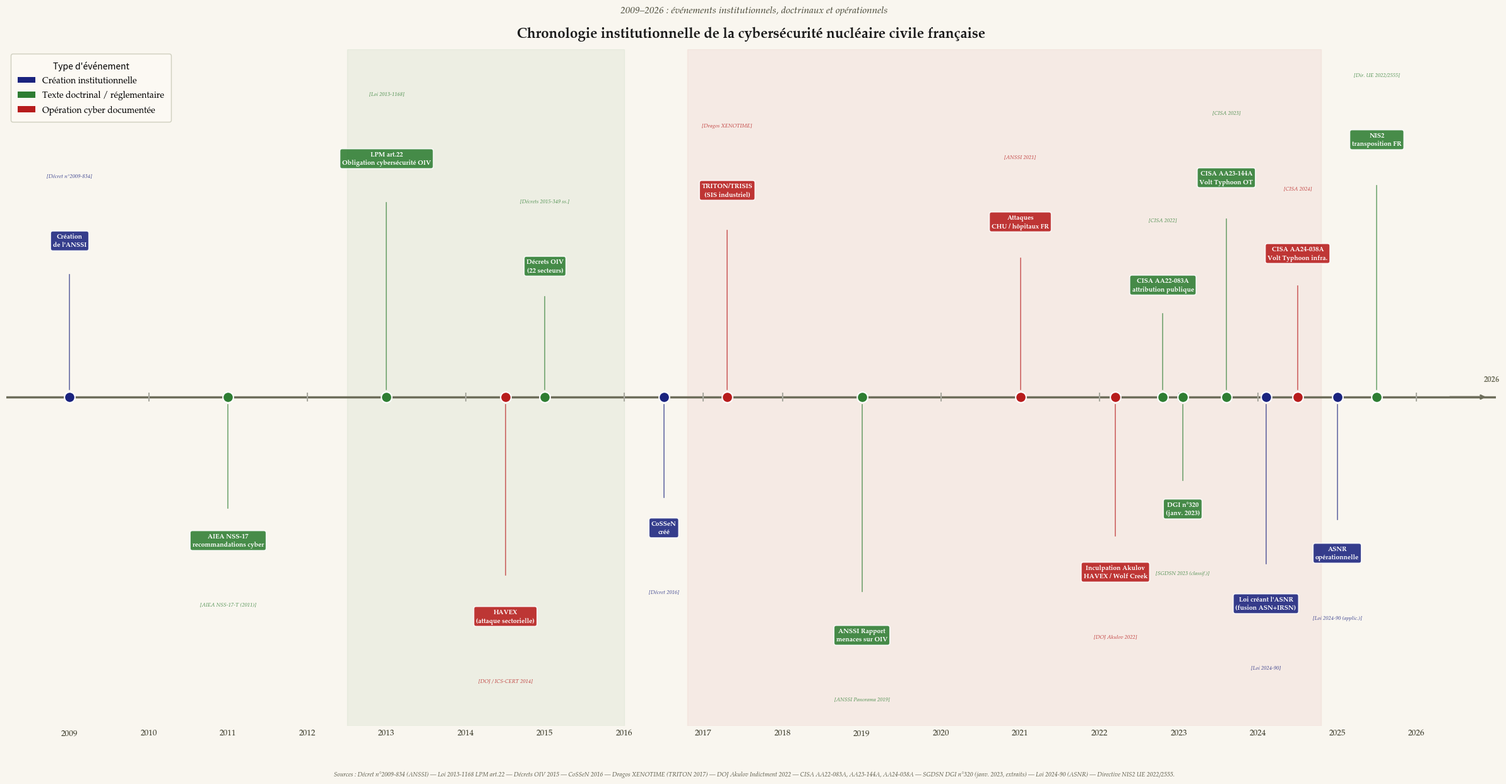

This chart was generated by the following Python code: (Note: this script raises an exception after producing the figure.)
"""
Figure 6 — Chronologie institutionnelle cyber-nucléaire française
Timeline horizontale 2009–2026
Couleur par type : doctrine / institution / opération
"""
import numpy as np
import matplotlib
matplotlib.use('Agg')
import matplotlib.pyplot as plt
import matplotlib.patches as mpatches
import matplotlib.lines as mlines

BG_COLOR = '#F9F6EF'

# ─────────────────────────────────────────────
# PALETTE
# ─────────────────────────────────────────────
COLORS = {
    'institution': '#1A237E',   # bleu marine
    'doctrine':    '#2E7D32',   # vert foncé
    'opération':   '#B71C1C',   # rouge foncé
}
MARKER_SIZE = 12

# ─────────────────────────────────────────────
# ÉVÉNEMENTS (année, label, type, court)
# ─────────────────────────────────────────────
EVENTS = [
    # (année, label multiline, type, source courte)
    (2009.0,
     'Création\nde l\'ANSSI',
     'institution',
     'Décret n°2009-834'),

    (2011.0,
     'AIEA NSS-17\nrecommandations cyber',
     'doctrine',
     'AIEA NSS-17-T (2011)'),

    (2013.0,
     'LPM art.22\nObligation cybersécurité OIV',
     'doctrine',
     'Loi 2013-1168'),

    (2014.5,
     'HAVEX\n(attaque sectorielle)',
     'opération',
     'DOJ / ICS-CERT 2014'),

    (2015.0,
     'Décrets OIV\n(22 secteurs)',
     'doctrine',
     'Décrets 2015-349 ss.'),

    (2016.5,
     'CoSSeN\ncréé',
     'institution',
     'Décret 2016'),

    (2017.3,
     'TRITON/TRISIS\n(SIS industriel)',
     'opération',
     'Dragos XENOTIME'),

    (2019.0,
     'ANSSI Rapport\nmenaces sur OIV',
     'doctrine',
     'ANSSI Panorama 2019'),

    (2021.0,
     'Attaques\nCHU / hôpitaux FR',
     'opération',
     'ANSSI 2021'),

    (2022.2,
     'Inculpation Akulov\nHAVEX / Wolf Creek',
     'opération',
     'DOJ Akulov 2022'),

    (2022.8,
     'CISA AA22-083A\nattribution publique',
     'doctrine',
     'CISA 2022'),

    (2023.05,
     'DGI n°320\n(janv. 2023)',
     'doctrine',
     'SGDSN 2023 (classif.)'),

    (2023.6,
     'CISA AA23-144A\nVolt Typhoon OT',
     'doctrine',
     'CISA 2023'),

    (2024.1,
     'Loi créant l\'ASNR\n(fusion ASN+IRSN)',
     'institution',
     'Loi 2024-90'),

    (2024.5,
     'CISA AA24-038A\nVolt Typhoon infra.',
     'opération',
     'CISA 2024'),

    (2025.0,
     'ASNR\nopérationnelle',
     'institution',
     'Loi 2024-90 (applic.)'),

    (2025.5,
     'NIS2\ntransposition FR',
     'doctrine',
     'Dir. UE 2022/2555'),
]

# ─────────────────────────────────────────────
# ALTERNANCE haut / bas pour éviter les superpositions
# ─────────────────────────────────────────────
# Tri par année
EVENTS.sort(key=lambda e: e[0])

# Assignation des niveaux de façon à éviter les collisions temporelles
# On assigne manuellement selon densité
LEVELS = {
    2009.0:  2.2,
    2011.0: -2.0,
    2013.0:  3.5,
    2014.5: -3.2,
    2015.0:  1.8,
    2016.5: -1.8,
    2017.3:  3.0,
    2019.0: -3.5,
    2021.0:  2.5,
    2022.2: -2.5,
    2022.8:  1.5,
    2023.05:-1.5,
    2023.6:  3.2,
    2024.1: -3.0,
    2024.5:  2.0,
    2025.0: -2.2,
    2025.5:  3.8,
}

# ─────────────────────────────────────────────
# FIGURE
# ─────────────────────────────────────────────
fig, ax = plt.subplots(figsize=(24, 13))
fig.patch.set_facecolor(BG_COLOR)
ax.set_facecolor(BG_COLOR)

# Ligne temporelle principale
ax.axhline(0, color='#6D6D5A', lw=2.5, zorder=2)
ax.set_xlim(2008.2, 2027.0)
ax.set_ylim(-5.2, 5.5)

# Bandes de fond par type
# Fond léger pour la plage 2013-2015 (cadrage réglementaire)
ax.axvspan(2012.5, 2016.0, alpha=0.06, color='#2E7D32', zorder=0,
           label='_nolegend_')
# Fond pour la vague offensive 2017-2024
ax.axvspan(2016.8, 2024.8, alpha=0.05, color='#B71C1C', zorder=0,
           label='_nolegend_')

# Années sur l'axe X
for yr in range(2009, 2027):
    ax.plot(yr, 0, '|', color='#AAAAA0', ms=10, mew=1.5, zorder=3)
ax.set_xticks(range(2009, 2027))
ax.set_xticklabels(
    [str(y) for y in range(2009, 2027)],
    fontsize=9.5, fontfamily='P052', color='#333322',
    rotation=0,
)
ax.tick_params(axis='x', length=0, pad=4)

# ─────────────────────────────────────────────
# TRACÉ DES ÉVÉNEMENTS
# ─────────────────────────────────────────────
for (yr, label, etype, source) in EVENTS:
    lvl = LEVELS.get(yr, 2.0)
    clr = COLORS[etype]

    # Tige
    y_start = 0.12 if lvl > 0 else -0.12
    ax.plot([yr, yr], [y_start, lvl * 0.88], color=clr, lw=1.2,
            alpha=0.65, zorder=3)

    # Marqueur
    ax.plot(yr, 0, 'o', color=clr, ms=MARKER_SIZE,
            zorder=6, mew=1.5, mec='white')

    # Boîte étiquette
    bbox_style = dict(
        boxstyle='round,pad=0.35',
        facecolor=clr,
        alpha=0.88,
        edgecolor='white',
        linewidth=1.2,
    )
    va = 'bottom' if lvl > 0 else 'top'
    y_text = lvl + (0.15 if lvl > 0 else -0.15)

    ax.text(
        yr, y_text, label,
        ha='center', va=va,
        fontsize=7.5, fontfamily='P052', fontweight='bold',
        color='white',
        multialignment='center',
        linespacing=1.3,
        bbox=bbox_style,
        zorder=7,
    )

    # Source en dessous de la boîte
    y_src = lvl + (0.65 if lvl > 0 else -0.65)
    # Calcul approx de la hauteur de la boîte (nb lignes * hauteur)
    n_lines = label.count('\n') + 1
    box_h = n_lines * 0.55
    y_src = y_text + (box_h if lvl > 0 else -box_h)

    ax.text(
        yr, y_src, f'[{source}]',
        ha='center', va=va,
        fontsize=6.2, fontfamily='P052', style='italic',
        color=clr, alpha=0.85,
        zorder=7,
    )

# Flèche de fin
ax.annotate(
    '', xy=(2026.9, 0), xytext=(2026.4, 0),
    arrowprops=dict(arrowstyle='->', color='#6D6D5A', lw=2.0),
    zorder=5,
)
ax.text(2026.85, 0.25, '2026', fontsize=9, fontfamily='P052',
        color='#6D6D5A', fontweight='bold')

# ─────────────────────────────────────────────
# LÉGENDE
# ─────────────────────────────────────────────
legend_h = [
    mpatches.Patch(facecolor=COLORS['institution'], label='Création institutionnelle'),
    mpatches.Patch(facecolor=COLORS['doctrine'],    label='Texte doctrinal / réglementaire'),
    mpatches.Patch(facecolor=COLORS['opération'],   label='Opération cyber documentée'),
]
ax.legend(
    handles=legend_h,
    title='Type d\'événement',
    title_fontsize=10,
    fontsize=9.5,
    loc='upper left',
    bbox_to_anchor=(0.0, 1.0),
    framealpha=0.93,
    edgecolor='#CCCCBB',
    facecolor='#FDFAF4',
    borderpad=0.8,
    labelspacing=0.6,
    prop={'family': 'P052'},
)

# Axe Y invisible (nettoyé)
ax.spines['top'].set_visible(False)
ax.spines['right'].set_visible(False)
ax.spines['left'].set_visible(False)
ax.spines['bottom'].set_visible(False)
ax.set_yticks([])

# ─────────────────────────────────────────────
# TITRE & NOTES
# ─────────────────────────────────────────────
ax.set_title(
    'Chronologie institutionnelle de la cybersécurité nucléaire civile française',
    fontsize=16, fontfamily='P052', fontweight='bold',
    color='#1A1A1A', pad=14,
)
fig.text(
    0.5, 0.935,
    '2009–2026 : événements institutionnels, doctrinaux et opérationnels',
    ha='center', fontsize=11, fontfamily='P052', style='italic', color='#444433',
)

note = (
    'Sources : Décret n°2009-834 (ANSSI) — Loi 2013-1168 LPM art.22 — Décrets OIV 2015 — '
    'CoSSeN 2016 — Dragos XENOTIME (TRITON 2017) — DOJ Akulov Indictment 2022 — '
    'CISA AA22-083A, AA23-144A, AA24-038A — SGDSN DGI n°320 (janv. 2023, extraits) — '
    'Loi 2024-90 (ASNR) — Directive NIS2 UE 2022/2555.'
)
fig.text(
    0.5, 0.005,
    note,
    ha='center', fontsize=7.0, fontfamily='P052',
    style='italic', color='#555544',
)

plt.tight_layout(rect=[0, 0.04, 1, 0.93])

out_png = '/home/user/maison-m-dina/figures/figure6_timeline.png'
out_svg = '/home/user/maison-m-dina/figures/figure6_timeline.svg'
fig.savefig(out_png, dpi=300, bbox_inches='tight', facecolor=BG_COLOR)
fig.savefig(out_svg, format='svg', bbox_inches='tight', facecolor=BG_COLOR)
print(f"Figure 6 exportée : {out_png}  |  {out_svg}")
plt.close()
